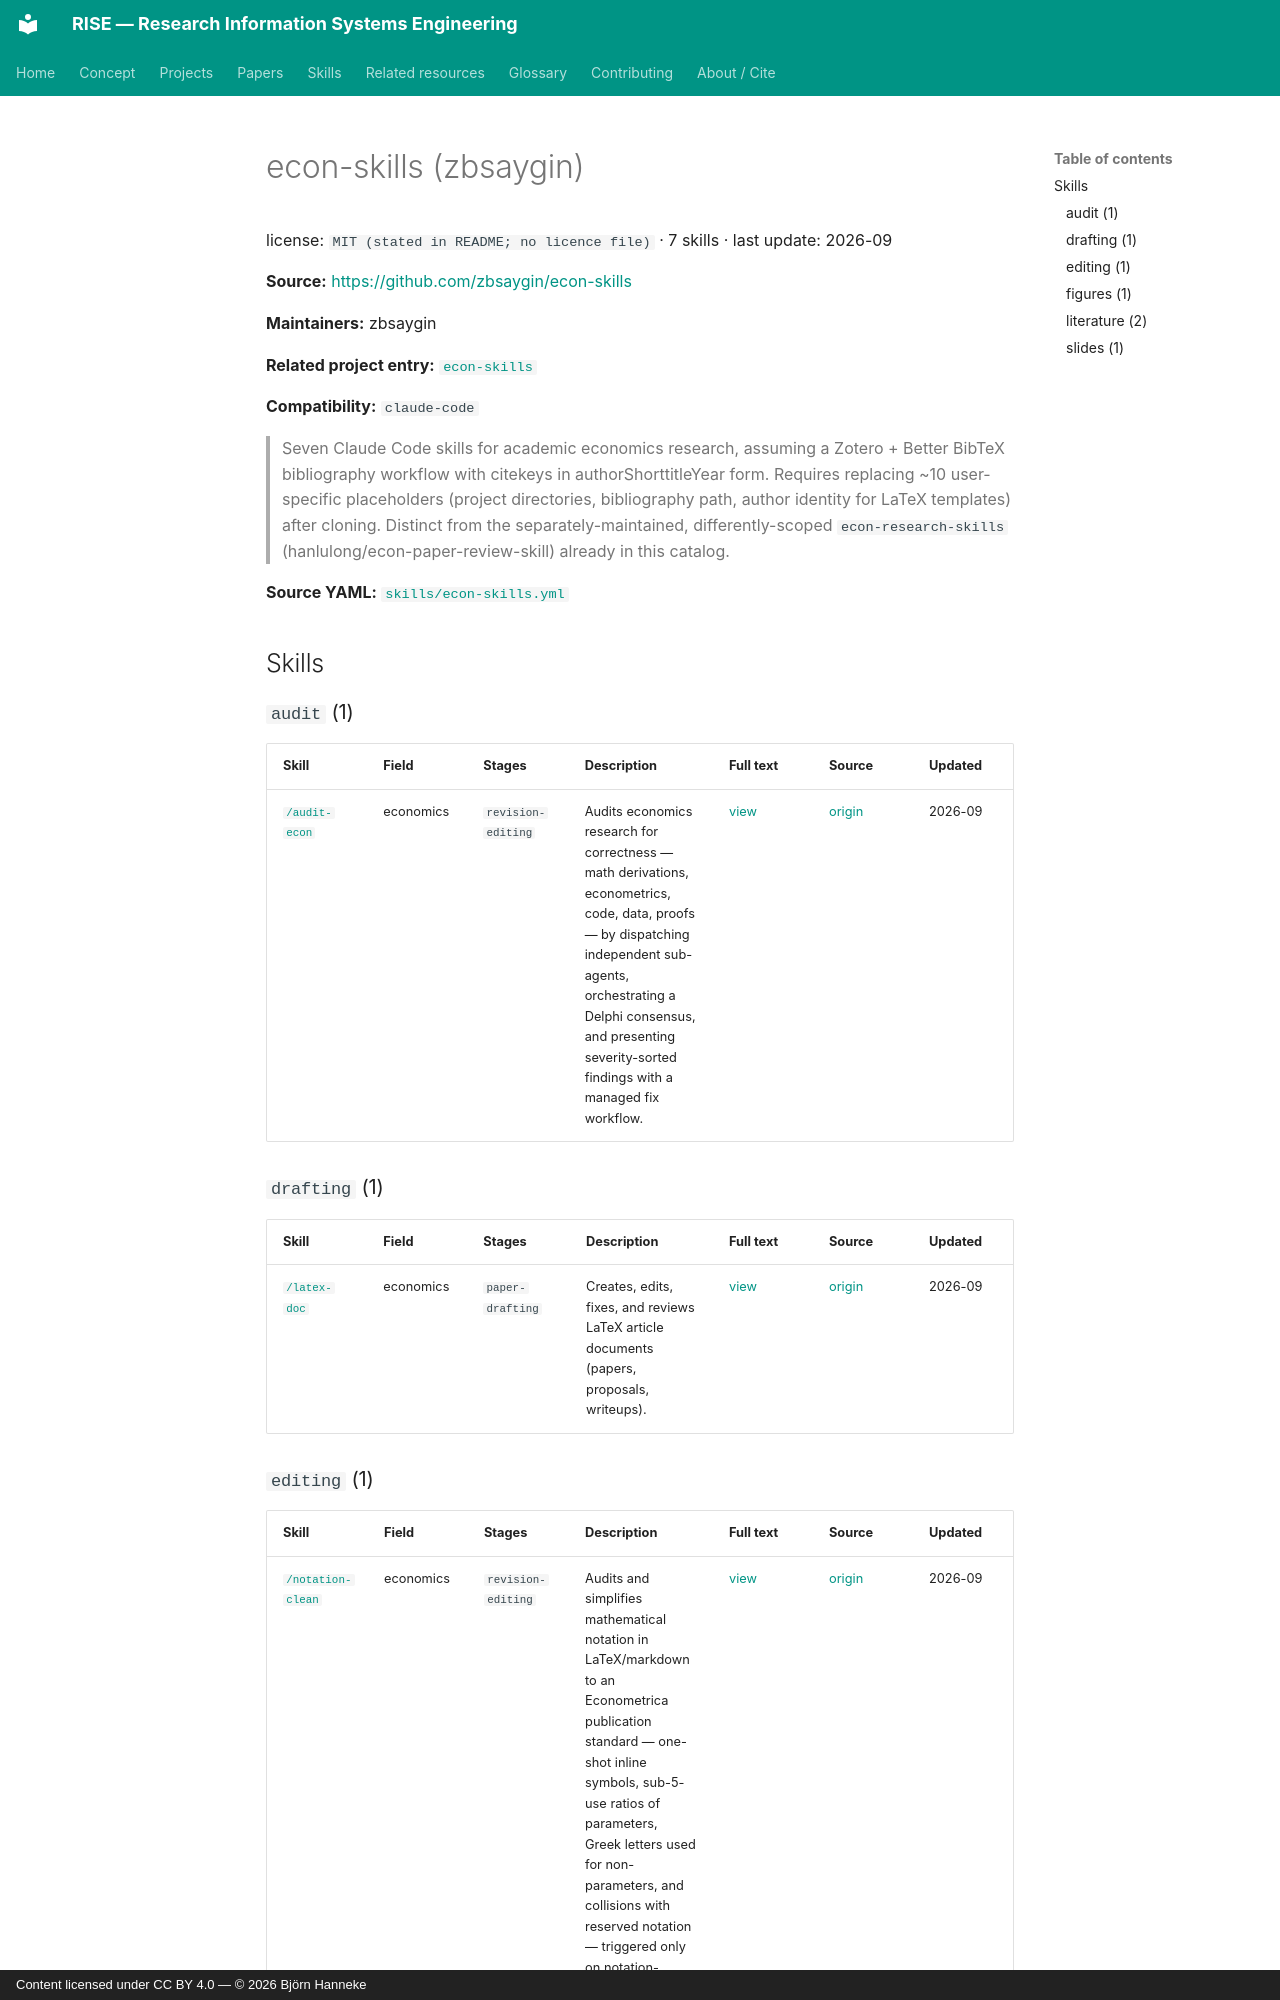

repository: bhanneke/RISE · page: skills/econ-skills/index.html · generator: mkdocs · copyright: Content licensed under CC BY 4.0 — © 2026 Björn Hanneke

<!-- DO NOT EDIT — auto-generated from skills/econ-skills.yml by scripts/build_skills_index.py -->

# econ-skills (zbsaygin)

license: `MIT (stated in README; no licence file)` · 7 skills · last update: 2026-09

**Source:** <https://github.com/zbsaygin/econ-skills>

**Maintainers:** zbsaygin

**Related project entry:** [`econ-skills`](../projects/econ-skills.md)

**Compatibility:** `claude-code`

> Seven Claude Code skills for academic economics research, assuming a Zotero + Better BibTeX bibliography workflow with citekeys in authorShorttitleYear form. Requires replacing ~10 user-specific placeholders (project directories, bibliography path, author identity for LaTeX templates) after cloning. Distinct from the separately-maintained, differently-scoped `econ-research-skills` (hanlulong/econ-paper-review-skill) already in this catalog.


**Source YAML:** [`skills/econ-skills.yml`](https://github.com/bhanneke/RISE/blob/main/skills/econ-skills.yml)

## Skills

### `audit` (1)

| Skill | Field | Stages | Description | Full text | Source | Updated |
|---|---|---|---|---|---|---|
| [`/audit-econ`](econ-skills/audit-econ.md) | economics | `revision-editing` | Audits economics research for correctness — math derivations, econometrics, code, data, proofs — by dispatching independent sub-agents, orchestrating a Delphi consensus, and presenting severity-sorted findings with a managed fix workflow. | [view](econ-skills/audit-econ.md) | [origin](https://github.com/zbsaygin/econ-skills/blob/main/audit-econ/SKILL.md) | 2026-09 |

### `drafting` (1)

| Skill | Field | Stages | Description | Full text | Source | Updated |
|---|---|---|---|---|---|---|
| [`/latex-doc`](econ-skills/latex-doc.md) | economics | `paper-drafting` | Creates, edits, fixes, and reviews LaTeX article documents (papers, proposals, writeups). | [view](econ-skills/latex-doc.md) | [origin](https://github.com/zbsaygin/econ-skills/blob/main/latex-doc/SKILL.md) | 2026-09 |
